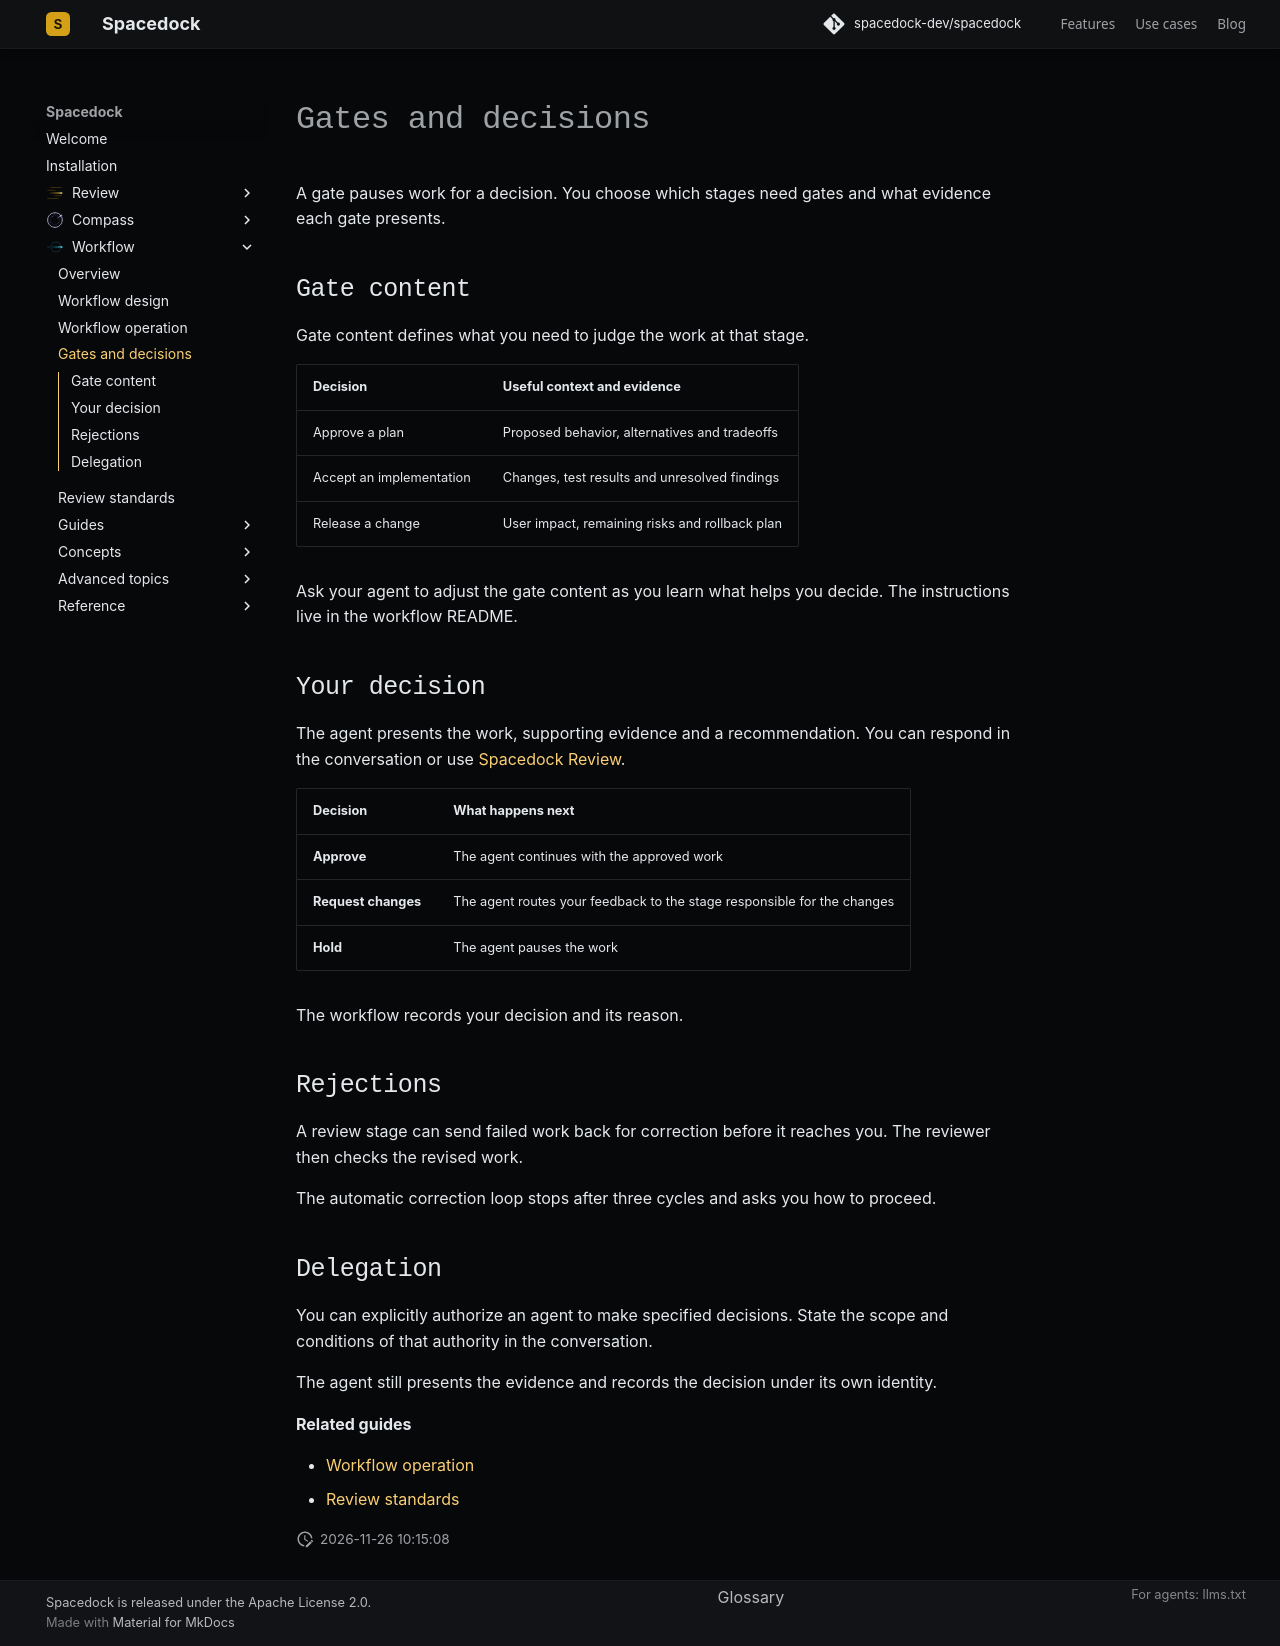

repository: spacedock-dev/spacedock · page: concepts/gates-and-decisions/index.html · generator: mkdocs

# Gates and decisions

A gate pauses work for a decision. You choose which stages need gates and what evidence each gate presents.

## Gate content

Gate content defines what you need to judge the work at that stage.

| Decision | Useful context and evidence |
| --- | --- |
| Approve a plan | Proposed behavior, alternatives and tradeoffs |
| Accept an implementation | Changes, test results and unresolved findings |
| Release a change | User impact, remaining risks and rollback plan |

Ask your agent to adjust the gate content as you learn what helps you decide. The instructions live in the workflow README.

## Your decision

The agent presents the work, supporting evidence and a recommendation. You can respond in the conversation or use [Spacedock Review](../review/index.md).

| Decision | What happens next |
| --- | --- |
| **Approve** | The agent continues with the approved work |
| **Request changes** | The agent routes your feedback to the stage responsible for the changes |
| **Hold** | The agent pauses the work |

The workflow records your decision and its reason.

## Rejections

A review stage can send failed work back for correction before it reaches you. The reviewer then checks the revised work.

The automatic correction loop stops after three cycles and asks you how to proceed.

## Delegation

You can explicitly authorize an agent to make specified decisions. State the scope and conditions of that authority in the conversation.

The agent still presents the evidence and records the decision under its own identity.

<a id="explicitly-outside-v1"></a>
<a id="how-the-review-reaches-you"></a>
<a id="reviews-beyond-validation"></a>
<a id="the-three-calls"></a>
<a id="what-you-see-at-a-gate"></a>
<a id="where-to-go-next"></a>

**Related guides**

- [Workflow operation](../running-workflows/operating.md)
- [Review standards](../workflow/standards.md)
